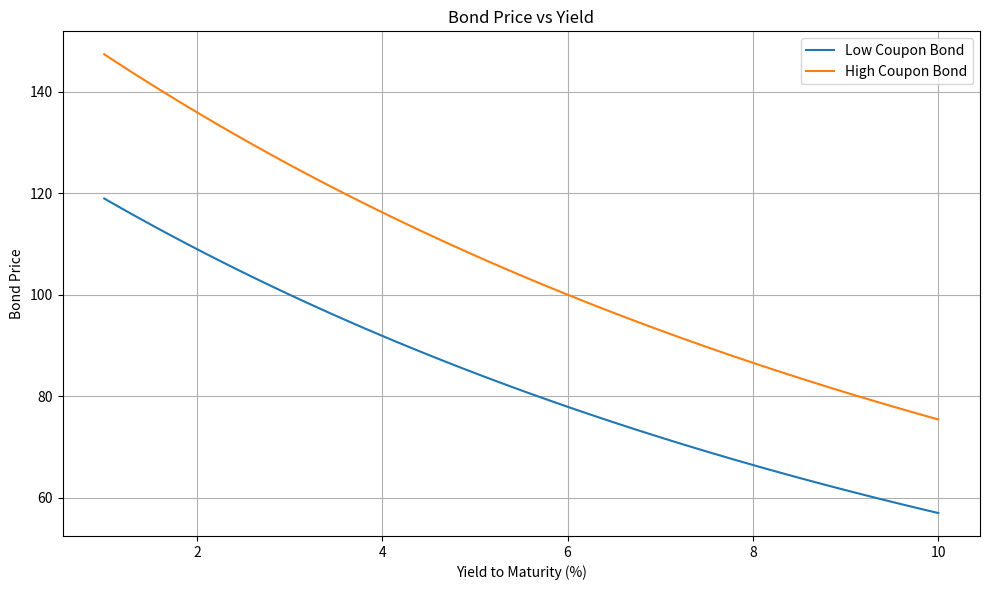
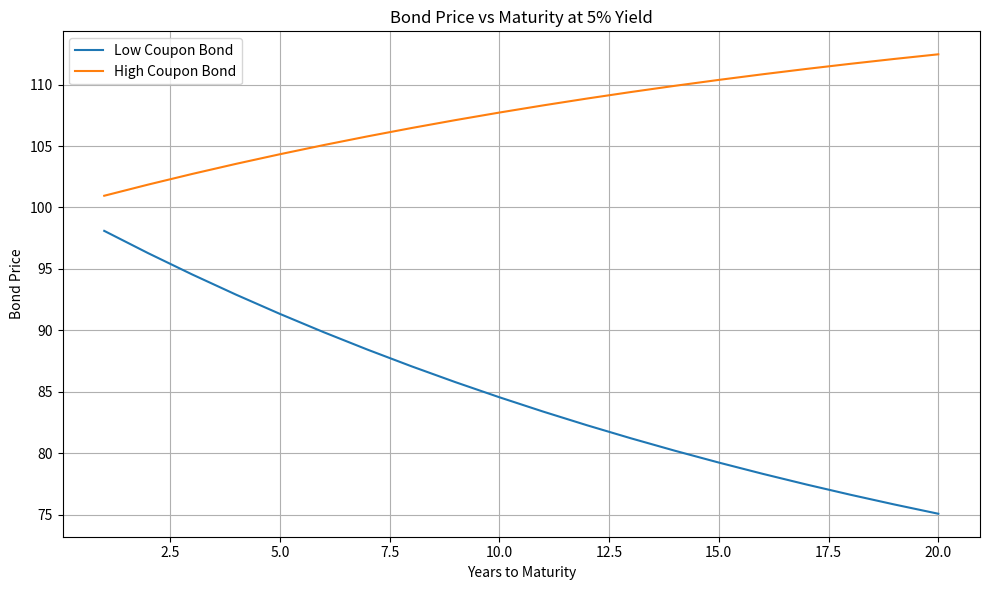

The matplotlib source for these figures, in order:
import os
import numpy as np
import pandas as pd
import matplotlib.pyplot as plt


# -----------------------------
# Bond pricing functions
# -----------------------------
def bond_price(face_value, coupon_rate, years_to_maturity, yield_rate, payments_per_year=1):
    """
    Calculate the price of a plain vanilla coupon bond.

    Parameters
    ----------
    face_value : float
        Redemption value of the bond, e.g. 100.
    coupon_rate : float
        Annual coupon rate as a decimal, e.g. 0.05 for 5%.
    years_to_maturity : int
        Number of years until maturity.
    yield_rate : float
        Annual yield to maturity as a decimal, e.g. 0.04 for 4%.
    payments_per_year : int, optional
        Number of coupon payments per year. Default is 1.

    Returns
    -------
    float
        Present value / price of the bond.
    """
    periods = years_to_maturity * payments_per_year
    coupon_payment = face_value * coupon_rate / payments_per_year
    periodic_yield = yield_rate / payments_per_year

    cashflows = np.full(periods, coupon_payment, dtype=float)
    cashflows[-1] += face_value

    discount_factors = np.array(
        [(1 + periodic_yield) ** (-t) for t in range(1, periods + 1)]
    )

    return float(np.sum(cashflows * discount_factors))


def macaulay_duration(face_value, coupon_rate, years_to_maturity, yield_rate, payments_per_year=1):
    """
    Calculate Macaulay duration.
    """
    periods = years_to_maturity * payments_per_year
    coupon_payment = face_value * coupon_rate / payments_per_year
    periodic_yield = yield_rate / payments_per_year

    cashflows = np.full(periods, coupon_payment, dtype=float)
    cashflows[-1] += face_value

    times = np.arange(1, periods + 1)
    discount_factors = np.array(
        [(1 + periodic_yield) ** (-t) for t in times]
    )
    present_values = cashflows * discount_factors
    price = np.sum(present_values)

    duration_periods = np.sum(times * present_values) / price
    duration_years = duration_periods / payments_per_year

    return float(duration_years)


def modified_duration(face_value, coupon_rate, years_to_maturity, yield_rate, payments_per_year=1):
    """
    Calculate modified duration.
    """
    mac_dur = macaulay_duration(
        face_value, coupon_rate, years_to_maturity, yield_rate, payments_per_year
    )
    periodic_yield = yield_rate / payments_per_year
    return float(mac_dur / (1 + periodic_yield))


# -----------------------------
# Main project generation
# -----------------------------
def main():
    output_dir = "images"
    os.makedirs(output_dir, exist_ok=True)

    # Example bond assumptions
    face_value = 100
    years_to_maturity = 10
    payments_per_year = 1

    # Two example bonds for comparison
    bonds = [
        {"name": "Low Coupon Bond", "coupon_rate": 0.03},
        {"name": "High Coupon Bond", "coupon_rate": 0.06},
    ]

    # Range of yields for plotting
    yields = np.linspace(0.01, 0.10, 100)

    # Store results for summary table
    summary_rows = []

    # ---------------------------------
    # Plot 1: Price vs Yield
    # ---------------------------------
    plt.figure(figsize=(10, 6))

    for bond in bonds:
        prices = [
            bond_price(
                face_value=face_value,
                coupon_rate=bond["coupon_rate"],
                years_to_maturity=years_to_maturity,
                yield_rate=y,
                payments_per_year=payments_per_year,
            )
            for y in yields
        ]

        plt.plot(yields * 100, prices, label=bond["name"])

        # Add summary row at a sample yield of 5%
        sample_yield = 0.05
        price_at_sample = bond_price(
            face_value=face_value,
            coupon_rate=bond["coupon_rate"],
            years_to_maturity=years_to_maturity,
            yield_rate=sample_yield,
            payments_per_year=payments_per_year,
        )
        mac_dur = macaulay_duration(
            face_value=face_value,
            coupon_rate=bond["coupon_rate"],
            years_to_maturity=years_to_maturity,
            yield_rate=sample_yield,
            payments_per_year=payments_per_year,
        )
        mod_dur = modified_duration(
            face_value=face_value,
            coupon_rate=bond["coupon_rate"],
            years_to_maturity=years_to_maturity,
            yield_rate=sample_yield,
            payments_per_year=payments_per_year,
        )

        summary_rows.append({
            "Bond": bond["name"],
            "Coupon Rate (%)": bond["coupon_rate"] * 100,
            "Yield Used (%)": sample_yield * 100,
            "Price": round(price_at_sample, 2),
            "Macaulay Duration (Years)": round(mac_dur, 2),
            "Modified Duration": round(mod_dur, 2),
        })

    plt.xlabel("Yield to Maturity (%)")
    plt.ylabel("Bond Price")
    plt.title("Bond Price vs Yield")
    plt.legend()
    plt.grid(True)
    plt.tight_layout()
    plt.savefig(os.path.join(output_dir, "bond_price_vs_yield.png"), dpi=300)
    plt.close()

    # ---------------------------------
    # Plot 2: Price sensitivity to maturity
    # ---------------------------------
    maturities = np.arange(1, 21)
    comparison_yield = 0.05

    plt.figure(figsize=(10, 6))

    for bond in bonds:
        maturity_prices = [
            bond_price(
                face_value=face_value,
                coupon_rate=bond["coupon_rate"],
                years_to_maturity=int(m),
                yield_rate=comparison_yield,
                payments_per_year=payments_per_year,
            )
            for m in maturities
        ]

        plt.plot(maturities, maturity_prices, label=bond["name"])

    plt.xlabel("Years to Maturity")
    plt.ylabel("Bond Price")
    plt.title("Bond Price vs Maturity at 5% Yield")
    plt.legend()
    plt.grid(True)
    plt.tight_layout()
    plt.savefig(os.path.join(output_dir, "bond_price_vs_maturity.png"), dpi=300)
    plt.close()

    # ---------------------------------
    # Save summary table
    # ---------------------------------
    summary_df = pd.DataFrame(summary_rows)
    summary_df.to_csv("bond_summary.csv", index=False)

    print("Project files created successfully:")
    print("- images/bond_price_vs_yield.png")
    print("- images/bond_price_vs_maturity.png")
    print("- bond_summary.csv")
    print("\nSummary table:")
    print(summary_df.to_string(index=False))


if __name__ == "__main__":
    main()
